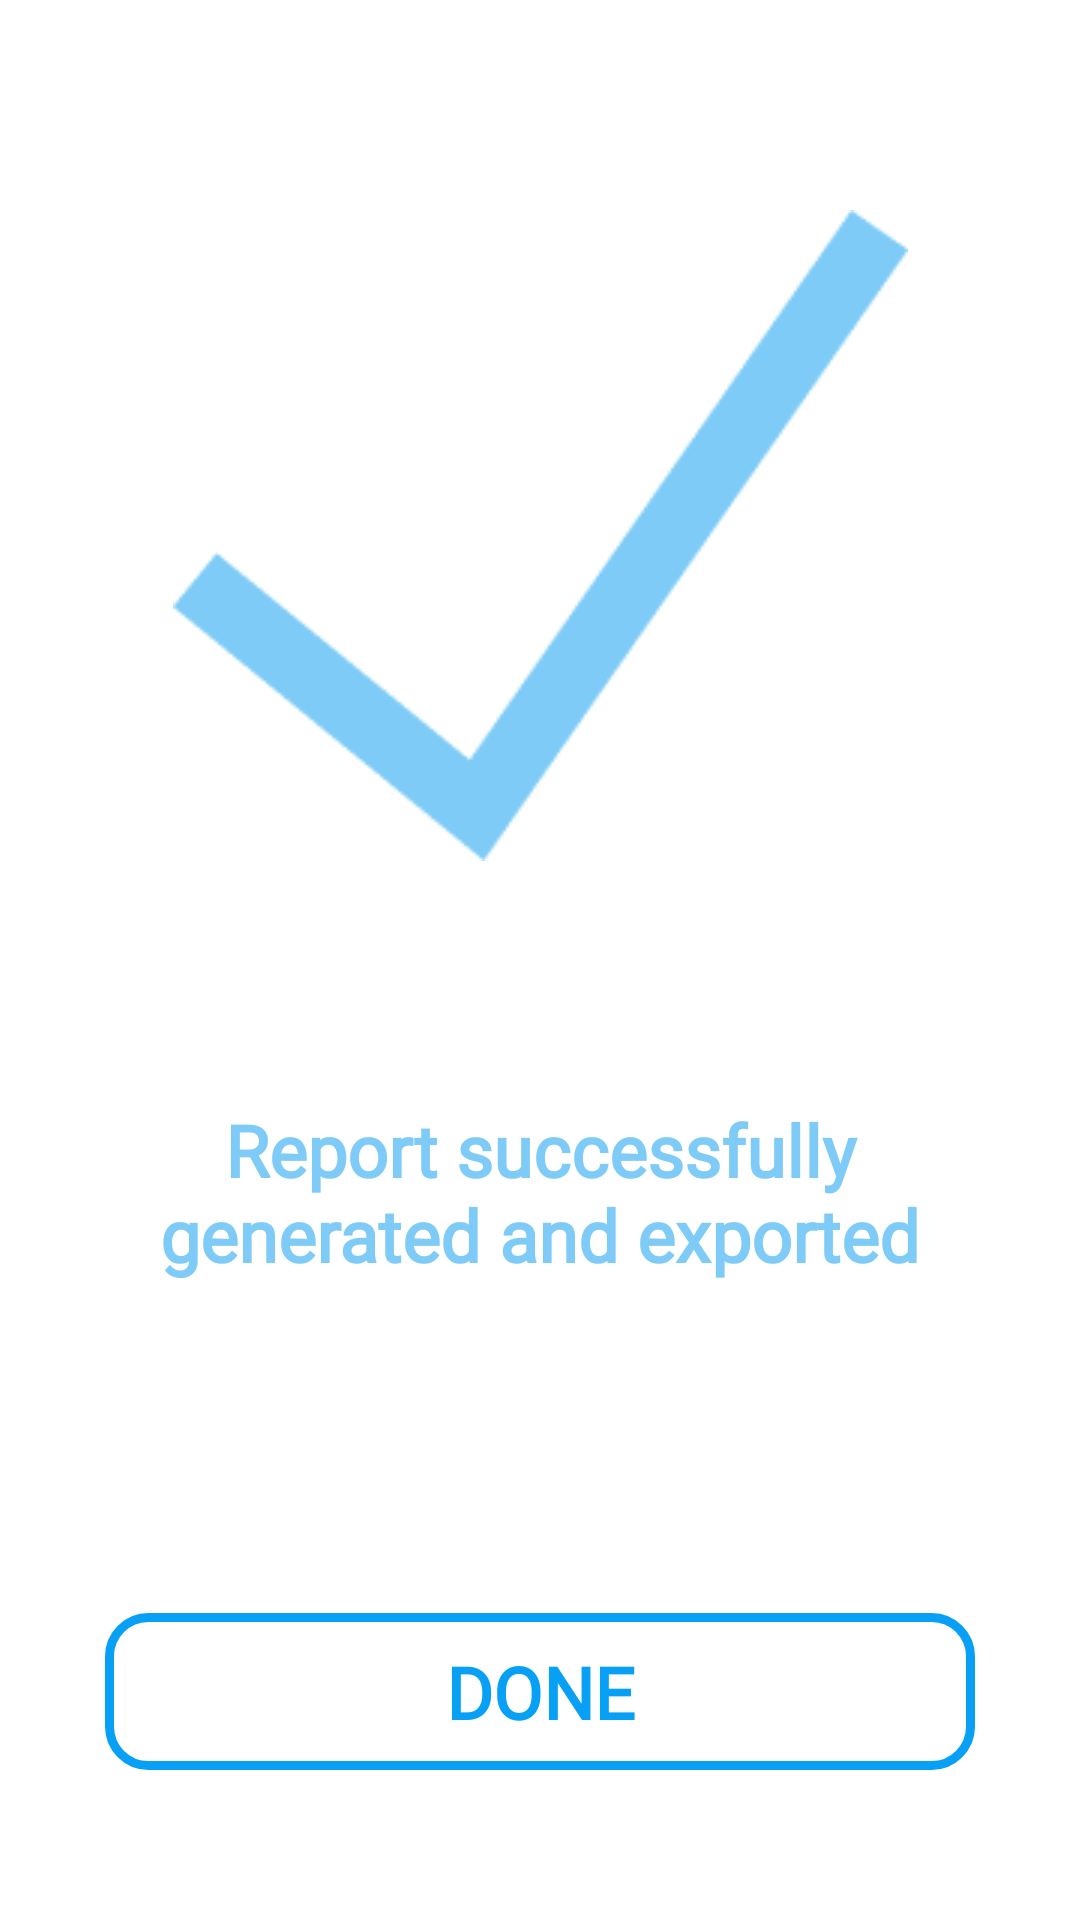

Produce the Android XML layout that renders to this screen, including the resource entries it uses.
<!-- AndroidManifest.xml: application theme AppTheme -->
<!-- res/layout/donescreen.xml -->
<androidx.constraintlayout.widget.ConstraintLayout xmlns:android="http://schemas.android.com/apk/res/android"
	xmlns:app="http://schemas.android.com/apk/res-auto"
	xmlns:tools="http://schemas.android.com/tools"
	android:id="@+id/horizontalScrollView5"
	android:layout_width="match_parent"
	android:layout_height="match_parent">
	


	<ImageView
		android:id="@+id/vector_ek9"
		android:layout_width="wrap_content"
		android:layout_height="wrap_content"
		android:layout_marginTop="20dp"
		android:contentDescription="vector_ek9"
		android:src="@drawable/vector_ek9"
		app:layout_constraintEnd_toEndOf="parent"
		app:layout_constraintStart_toStartOf="parent"
		app:layout_constraintTop_toTopOf="parent" />

	<ImageView
		android:id="@+id/vector_ek10"
		android:layout_width="wrap_content"
		android:layout_height="wrap_content"
		android:layout_marginTop="50dp"
		android:contentDescription="vector_ek10"
		android:src="@drawable/vector_ek10"
		app:layout_constraintEnd_toEndOf="parent"
		app:layout_constraintStart_toStartOf="parent"
		app:layout_constraintTop_toBottomOf="@+id/vector_ek9" />

	<TextView
		android:id="@+id/textView4"
		android:layout_width="0dp"
		android:layout_height="wrap_content"
		android:layout_marginStart="20dp"
		android:layout_marginTop="80dp"
		android:layout_marginEnd="20dp"
		android:fontFamily="@font/montserrat_variablefont_wght"
		android:gravity="center"
		android:textStyle="bold"
		android:textFontWeight="800"
		android:textColor="#7DCBF6"
		android:text="Report successfully generated and exported"
		android:textSize="24sp"
		app:layout_constraintEnd_toEndOf="parent"
		app:layout_constraintStart_toStartOf="parent"
		app:layout_constraintTop_toBottomOf="@+id/vector_ek10" />

	<Button
		android:id="@+id/donebtn"
		android:layout_marginBottom="50dp"
		style="@style/BtnStyle"
		android:background="@drawable/strokebtnblue"
		android:text="Done"
		android:textColor="#08A0F5"
		app:layout_constraintBottom_toBottomOf="parent"
		app:layout_constraintEnd_toEndOf="parent"
		app:layout_constraintStart_toStartOf="parent" />


</androidx.constraintlayout.widget.ConstraintLayout>
<!-- resources referenced by this layout -->
<resources>
  <!-- drawable strokebtnblue (drawable) -->
  <?xml version="1.0" encoding="utf-8"?>
  <shape xmlns:android="http://schemas.android.com/apk/res/android" android:shape="rectangle">
      <corners
          android:radius="13dp"/>
      <stroke
          android:width="3dp"
          android:color="#08A0F5"/>
  
  </shape>
  <!-- drawable vector_ek10: png bitmap (drawable, 4081 bytes) -->
  <style name="BtnStyle">
          <item name="android:layout_width">match_parent</item>
          <item name="android:layout_height">wrap_content</item>
          <item name="android:layout_marginStart">35dp</item>
          <item name="android:layout_marginEnd">35dp</item>
          <item name="android:layout_marginBottom">50dp</item>
          <item name="android:fontFamily">@font/montserrat_variablefont_wght</item>
          <item name="android:textSize">24sp</item>
          <item name="android:padding">10sp</item>
  
      </style>
</resources>
